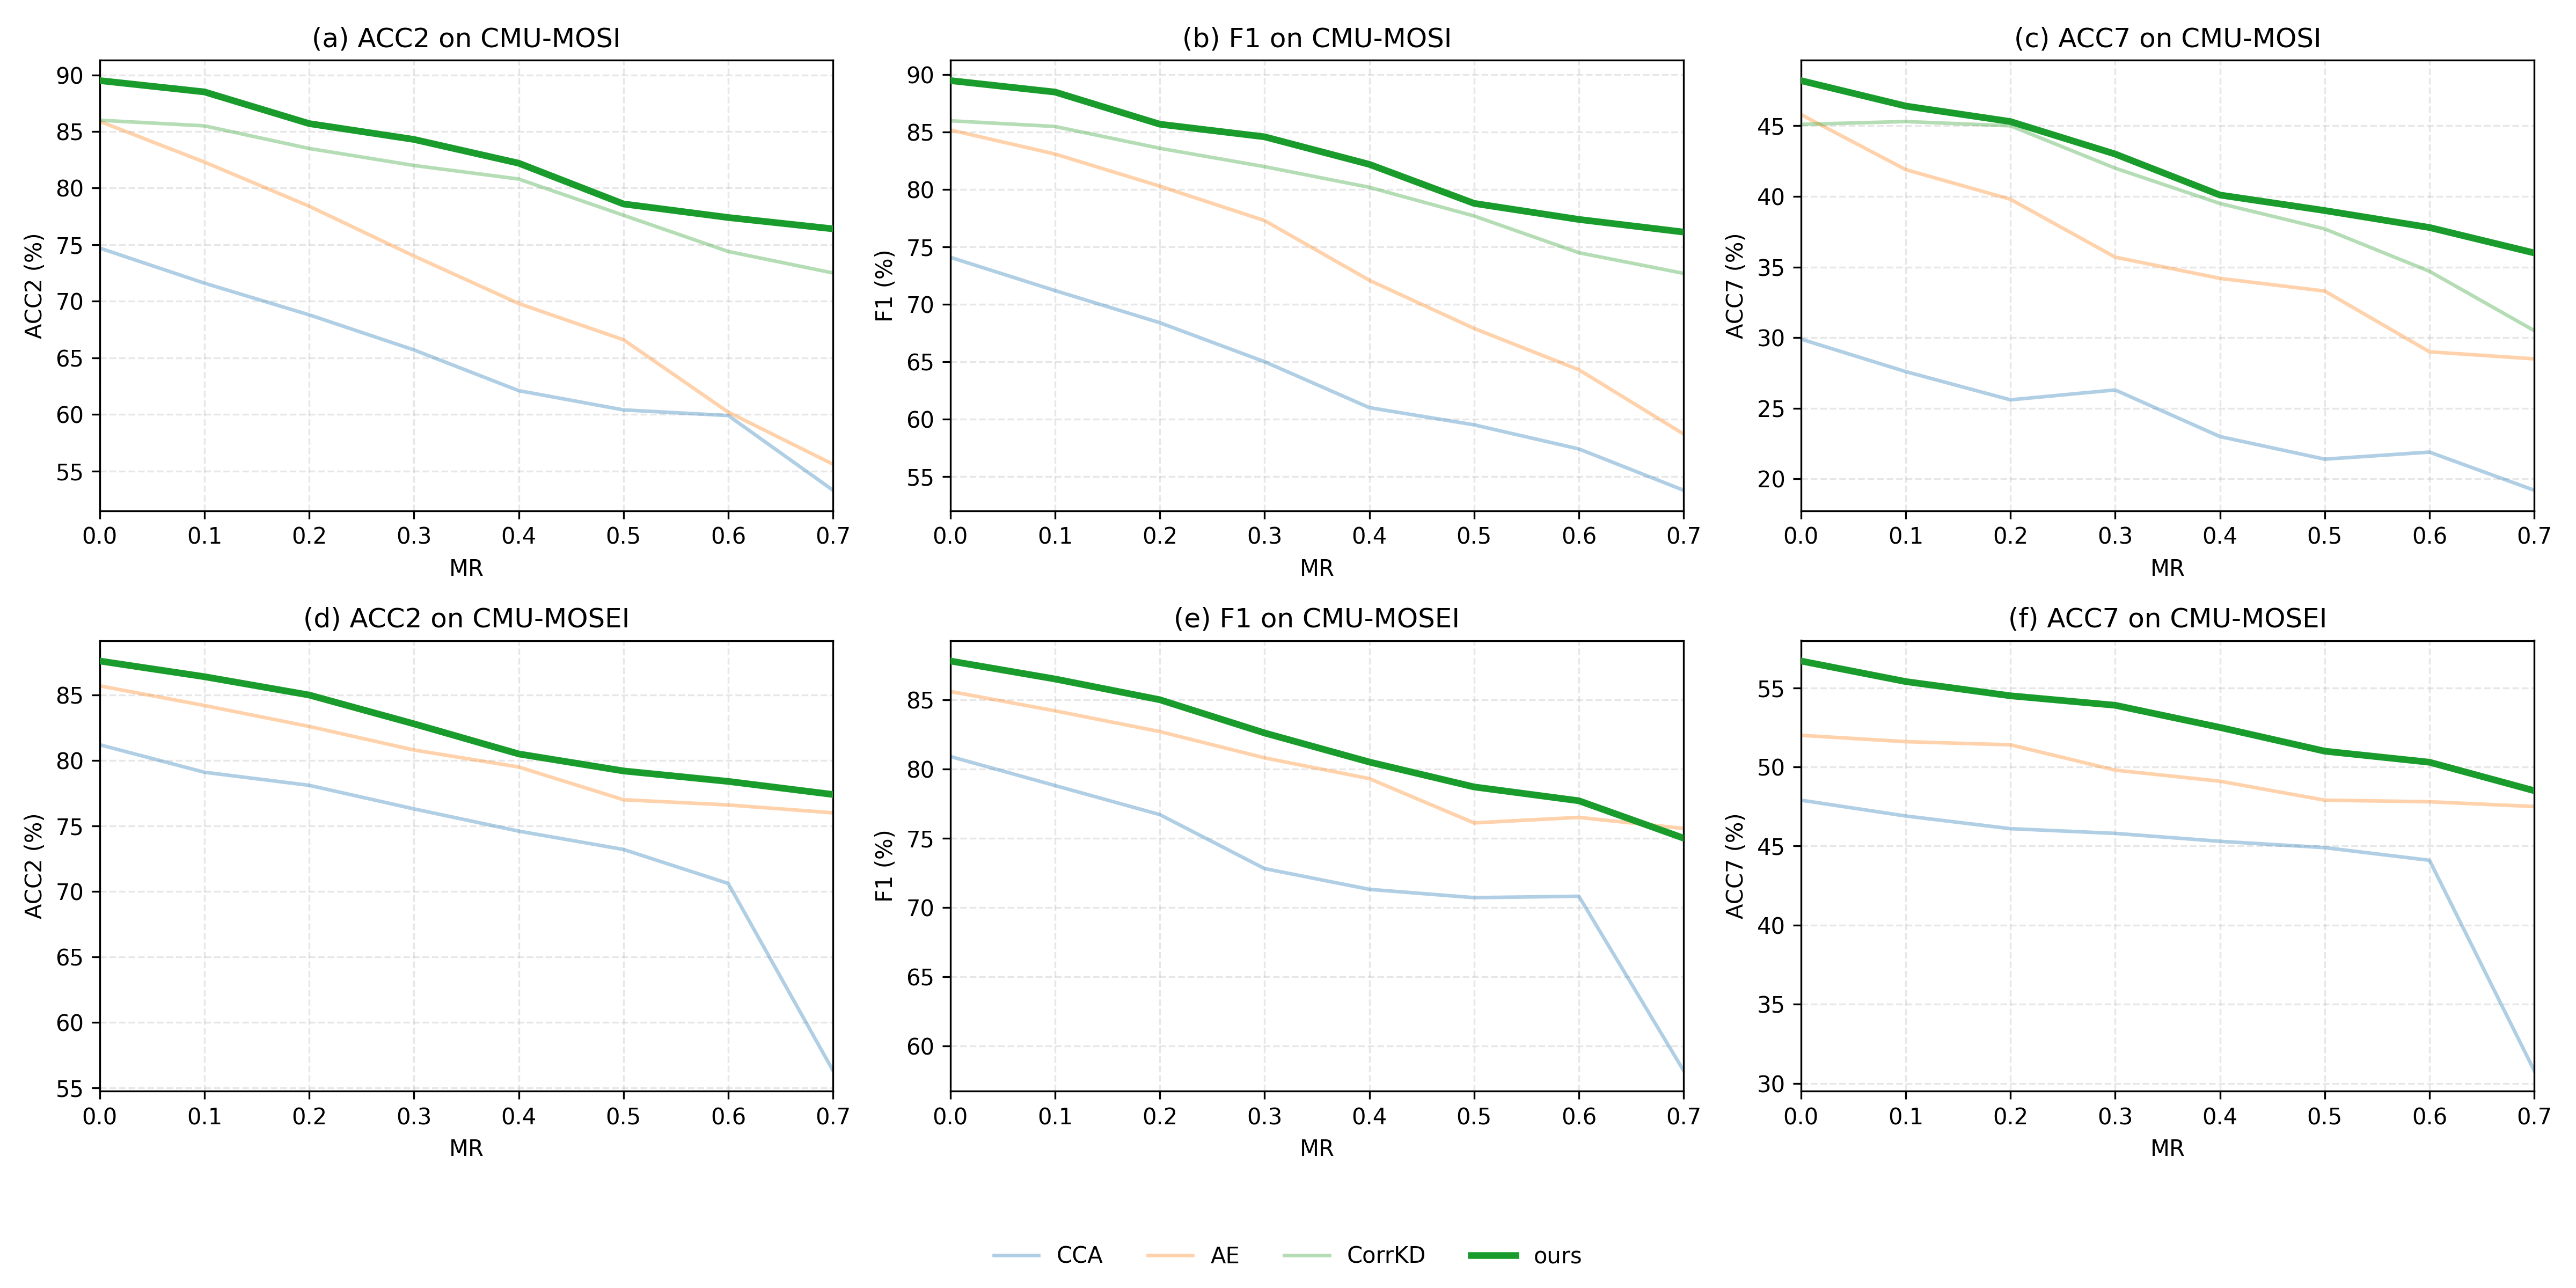

Generate this figure with Python:
import matplotlib.pyplot as plt
import numpy as np
import re

# =====================
# 1. 基本设置
# =====================
MR = np.array([0.0, 0.1, 0.2, 0.3, 0.4, 0.5, 0.6, 0.7])

def clean_name(name):
    """去掉方法名中的 _数字 后缀"""
    return re.sub(r'_\d+$', '', name)

# 其他方法：浅色
OTHER_ALPHA = 0.35
OTHER_LW = 1.6

# ours：高亮
OURS_COLOR = '#1a9c2c'
OURS_LW = 3.0
OURS_ALPHA = 1.0
OURS_ZORDER = 10

# =====================
# 2. 数据（示例：MOSI）
# =====================
# 格式：
# method: (ACC2_list, F1_list, ACC7_list)

MOSI = {
    "CCA_92": (
        [74.7,71.6,68.8,65.7,62.1,60.4,59.9,53.3],
        [74.1,71.2,68.4,65.0,61.0,59.5,57.4,53.8],
        [29.9,27.6,25.6,26.3,23.0,21.4,21.9,19.2]
    ),
    "AE_06": (
        [85.9,82.3,78.4,74.0,69.8,66.6,60.2,55.6],
        [85.2,83.1,80.3,77.3,72.1,67.9,64.3,58.7],
        [45.8,41.9,39.8,35.7,34.2,33.3,29.0,28.5]
    ),
    "CorrKD_24": (
        [86.0,85.5,83.5,82.0,80.8,77.6,74.4,72.5],
        [86.0,85.5,83.6,82.0,80.2,77.7,74.5,72.7],
        [45.1,45.3,45.0,42.0,39.5,37.7,34.7,30.5]
    ),
    "ours": (
        [89.5,88.5,85.7,84.3,82.2,78.6,77.4,76.4],
        [89.5,88.5,85.7,84.6,82.2,78.8,77.4,76.3],
        [48.2,46.4,45.3,43.0,40.1,39.0,37.8,36.0]
    )
}

# =====================
# 3. MOSEI 数据（示例）
# =====================
MOSEI = {
    "CCA_92": (
        [81.2,79.1,78.1,76.3,74.6,73.2,70.6,56.3],
        [80.9,78.8,76.7,72.8,71.3,70.7,70.8,58.2],
        [47.9,46.9,46.1,45.8,45.3,44.9,44.1,30.8]
    ),
    "CorrKD_24": (
        [85.7,84.2,82.6,80.8,79.5,77.0,76.6,76.0],
        [85.6,84.2,82.7,80.8,79.3,76.1,76.5,75.7],
        [52.0,51.6,51.4,49.8,49.1,47.9,47.8,47.5]
    ),
    "ours": (
        [87.6,86.4,85.0,82.8,80.5,79.2,78.4,77.4],
        [87.8,86.5,85.0,82.6,80.5,78.7,77.7,75.0],
        [56.7,55.4,54.5,53.9,52.5,51.0,50.3,48.5]
    )
}

# =====================
# 4. 绘图函数
# =====================
def plot_block(ax, data, metric_idx, title, ylabel):
    for method, values in data.items():
        name = clean_name(method)
        y = values[metric_idx]

        if name.lower() == "ours":
            ax.plot(
                MR, y,
                color=OURS_COLOR,
                linewidth=OURS_LW,
                alpha=OURS_ALPHA,
                label=name,
                zorder=OURS_ZORDER
            )
        else:
            ax.plot(
                MR, y,
                linewidth=OTHER_LW,
                alpha=OTHER_ALPHA,
                label=name
            )

    ax.set_title(title, fontsize=12)
    ax.set_xlabel("MR")
    ax.set_ylabel(ylabel)
    ax.grid(True, linestyle="--", alpha=0.3)
    ax.set_xlim(0, 0.7)

# =====================
# 5. 主绘图
# =====================
fig, axes = plt.subplots(2, 3, figsize=(16, 8))

# MOSI
plot_block(axes[0,0], MOSI, 0, "(a) ACC2 on CMU-MOSI", "ACC2 (%)")
plot_block(axes[0,1], MOSI, 1, "(b) F1 on CMU-MOSI", "F1 (%)")
plot_block(axes[0,2], MOSI, 2, "(c) ACC7 on CMU-MOSI", "ACC7 (%)")

# MOSEI
plot_block(axes[1,0], MOSEI, 0, "(d) ACC2 on CMU-MOSEI", "ACC2 (%)")
plot_block(axes[1,1], MOSEI, 1, "(e) F1 on CMU-MOSEI", "F1 (%)")
plot_block(axes[1,2], MOSEI, 2, "(f) ACC7 on CMU-MOSEI", "ACC7 (%)")

# 统一图例（底部）
handles, labels = axes[0,0].get_legend_handles_labels()
fig.legend(
    handles, labels,
    loc="lower center",
    ncol=6,
    frameon=False,
    fontsize=10
)

plt.tight_layout(rect=[0, 0.08, 1, 1])
plt.savefig("/root/FoldFish/code/cora-diff/fig/fix_missing_fig.png", dpi=300)
